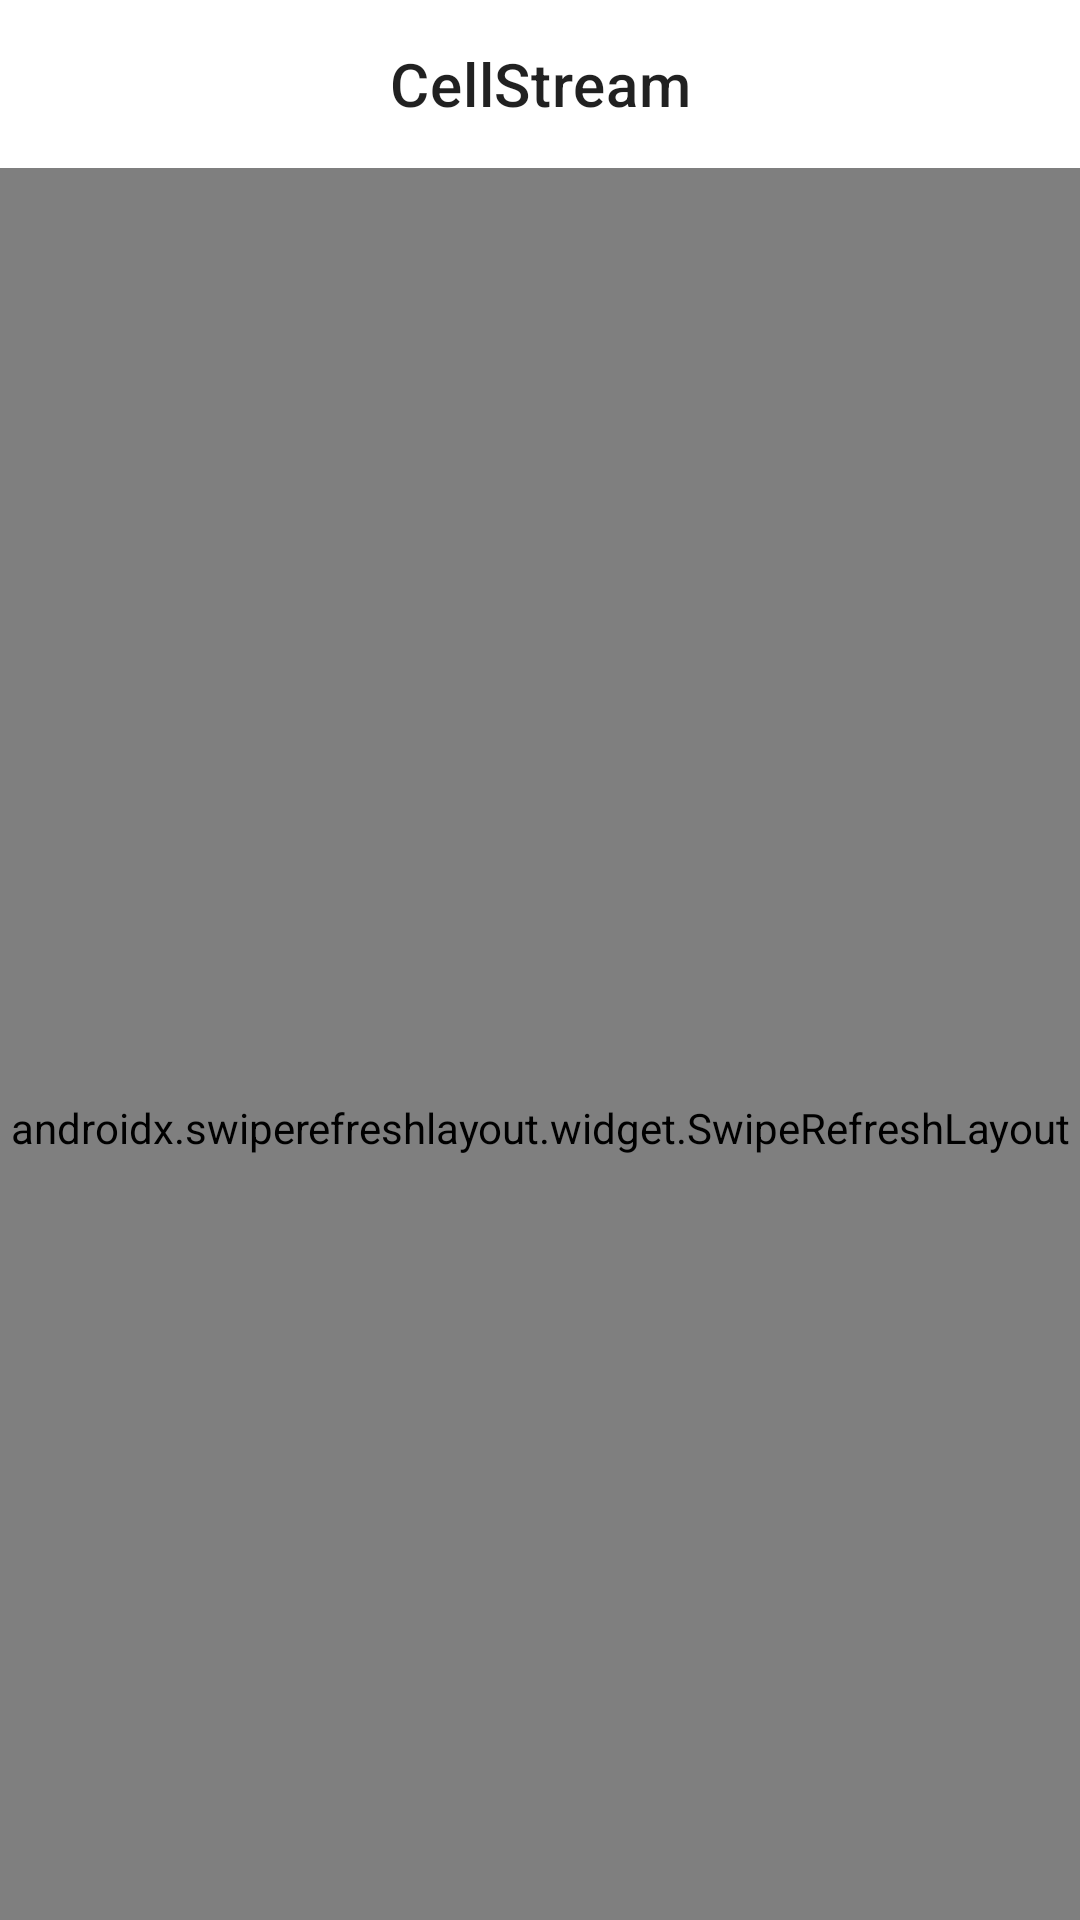

Layout XML and referenced resources for this Android screen:
<!-- AndroidManifest.xml: application theme Theme.CellStream -->
<!-- res/layout/fragment_details.xml -->
<?xml version="1.0" encoding="utf-8"?>
<androidx.coordinatorlayout.widget.CoordinatorLayout
	xmlns:android="http://schemas.android.com/apk/res/android"
	xmlns:app="http://schemas.android.com/apk/res-auto"
	xmlns:tools="http://schemas.android.com/tools"
	android:orientation="vertical"
	android:layout_width="match_parent"
	android:layout_height="match_parent">

	<include
		android:id="@+id/tbDetails"
		layout="@layout/item_layout_toolbar" />

	<androidx.swiperefreshlayout.widget.SwipeRefreshLayout
		android:id="@+id/srlDetailsRefresh"
		android:layout_width="match_parent"
		android:layout_height="match_parent"
		app:layout_behavior="@string/appbar_scrolling_view_behavior">

		<androidx.core.widget.NestedScrollView
			android:fillViewport="true"
			android:layout_width="match_parent"
			android:layout_height="match_parent">

			<LinearLayout
				android:id="@+id/llDetailsContent"
				android:layout_width="match_parent"
				android:layout_height="wrap_content"
				android:orientation="vertical">

				<LinearLayout
					android:layout_width="match_parent"
					android:layout_height="wrap_content"
					android:orientation="horizontal"
					android:layout_marginTop="@dimen/margin_m"
					android:layout_marginHorizontal="@dimen/margin_m"
					android:weightSum="1">

					<androidx.cardview.widget.CardView
						android:layout_width="@dimen/image_width"
						android:layout_height="@dimen/image_height"
						android:layout_marginEnd="@dimen/margin_xs"
						app:cardBackgroundColor="@color/transparent"
						app:cardCornerRadius="@dimen/corner_radius_xxxs"
						app:cardElevation="@dimen/elevation_zero">

						<ImageView
							android:id="@+id/ivDetailsImage"
							android:layout_width="match_parent"
							android:layout_height="match_parent"
							android:scaleType="centerCrop" />

					</androidx.cardview.widget.CardView>

					<LinearLayout
						android:layout_width="0dp"
						android:layout_weight="1"
						android:layout_height="wrap_content"
						android:orientation="vertical">

						<TextView
							android:id="@+id/tvDetailsTitle"
							android:layout_width="match_parent"
							android:layout_height="wrap_content"
							android:textSize="@dimen/extra_large_text_size"
							android:maxLines="3" />

					</LinearLayout>

				</LinearLayout>

				<LinearLayout
					android:layout_width="match_parent"
					android:layout_height="wrap_content"
					android:id="@+id/llDetailsSynopsis"
					android:layout_marginTop="@dimen/margin_m"
					android:layout_marginHorizontal="@dimen/margin_m"
					android:orientation="vertical">

					<TextView
						android:layout_width="match_parent"
						android:layout_height="wrap_content"
						android:layout_marginBottom="@dimen/margin_xs"
						android:textSize="@dimen/extra_large_text_size"
						android:text="@string/synopsis" />

					<TextView
						android:id="@+id/tvDetailsSynopsis"
						android:layout_width="match_parent"
						android:layout_height="wrap_content" />

				</LinearLayout>

				<LinearLayout
					android:layout_width="match_parent"
					android:layout_height="wrap_content"
					android:layout_marginTop="@dimen/margin_m"
					android:layout_marginHorizontal="@dimen/margin_m"
					android:id="@+id/llDetailsGenre"
					android:orientation="vertical">

					<TextView
						android:layout_width="match_parent"
						android:layout_height="wrap_content"
						android:layout_marginBottom="@dimen/margin_xs"
						android:textSize="@dimen/extra_large_text_size"
						android:text="@string/genres" />

					<com.google.android.material.chip.ChipGroup
						android:id="@+id/cgDetailsTags"
						android:layout_width="wrap_content"
						android:layout_height="wrap_content"
						android:orientation="horizontal"/>

				</LinearLayout>

				<LinearLayout
					android:layout_width="match_parent"
					android:layout_height="wrap_content"
					android:orientation="vertical"
					android:layout_marginTop="@dimen/margin_m"
					android:layout_marginHorizontal="@dimen/margin_m"
					android:id="@+id/llDetailsEpisodes">

					<TextView
						android:layout_width="match_parent"
						android:layout_height="wrap_content"
						android:layout_marginBottom="@dimen/margin_xs"
						android:textSize="@dimen/extra_large_text_size"
						android:text="@string/episodes"/>

					<androidx.recyclerview.widget.RecyclerView
						android:id="@+id/rvDetailsEpisodes"
						android:nestedScrollingEnabled="false"
						android:layout_width="match_parent"
						android:layout_height="match_parent"/>

				</LinearLayout>

			</LinearLayout>

		</androidx.core.widget.NestedScrollView>

	</androidx.swiperefreshlayout.widget.SwipeRefreshLayout>

</androidx.coordinatorlayout.widget.CoordinatorLayout>
<!-- res/layout/item_layout_toolbar.xml (included above) -->
<?xml version="1.0" encoding="utf-8"?>
<com.google.android.material.appbar.AppBarLayout
	xmlns:android="http://schemas.android.com/apk/res/android"
	xmlns:app="http://schemas.android.com/apk/res-auto"
	xmlns:tools="http://schemas.android.com/tools"
	android:layout_width="match_parent"
	android:layout_height="wrap_content">

	<com.google.android.material.appbar.MaterialToolbar
		android:id="@+id/toolbar"
		android:layout_width="match_parent"
		android:layout_height="wrap_content"
		app:layout_scrollFlags="scroll|enterAlways"
		app:titleCentered="true"
		app:title="@string/app_name"
		tools:title="@string/app_name"/>

</com.google.android.material.appbar.AppBarLayout>
<!-- resources referenced by this layout -->
<resources>
  <color name="transparent">#00000000</color>
  <dimen name="corner_radius_xxxs">4dp</dimen>
  <dimen name="elevation_zero">0dp</dimen>
  <dimen name="extra_large_text_size">17sp</dimen>
  <dimen name="image_height">204dp</dimen>
  <dimen name="image_width">146dp</dimen>
  <dimen name="margin_m">16dp</dimen>
  <dimen name="margin_xs">8dp</dimen>
  <string name="app_name">CellStream</string>
  <string name="episodes">Episodes</string>
  <string name="genres">Genres</string>
  <string name="synopsis">Synopsis</string>
  <style name="Theme.CellStream" parent="Theme.CellStream.Base">
  		
  		<item name="windowActionBar">false</item>
  		<item name="windowNoTitle">true</item>
  
  		
  		<item name="colorPrimary">@color/colorPrimary</item>
  		<item name="colorPrimaryVariant">@color/colorPrimaryVariant</item>
  		<item name="colorOnPrimary">@color/white</item>
  		
  		<item name="colorSecondary">@color/teal_200</item>
  		<item name="colorSecondaryVariant">@color/teal_700</item>
  		<item name="colorOnSecondary">@color/black</item>
  
  		<item name="android:windowBackground">@color/white</item>
  	</style>
  <style name="Theme.CellStream.Base" parent="Theme.MaterialComponents.DayNight.DarkActionBar">
  		<item name="bottomSheetDialogTheme">@style/Theme.BottomSheet</item>
  		<item name="appBarLayoutStyle">@style/Theme.AppBar</item>
  	</style>
  <color name="colorPrimary">@color/purple_200</color>
  <color name="colorPrimaryVariant">@color/purple_700</color>
  <color name="white">#FFFFFFFF</color>
  <color name="teal_200">#FF03DAC5</color>
  <color name="teal_700">#FF018786</color>
  <color name="black">#FF000000</color>
  <style name="Theme.BottomSheet" parent="ThemeOverlay.MaterialComponents.BottomSheetDialog">
  		<item name="bottomSheetStyle">@style/Theme.BottomSheet.Style</item>
  	</style>
  <style name="Theme.AppBar" parent="ThemeOverlay.MaterialComponents.Dark.ActionBar">
  		<item name="android:background">@color/transparent</item>
  	</style>
  <color name="purple_200">#FFBB86FC</color>
  <color name="purple_700">#FF7B1FA2</color>
  <style name="Theme.BottomSheet.Style" parent="Widget.MaterialComponents.BottomSheet">
  		<item name="shapeAppearanceOverlay">@style/Theme.BottomSheet.Style.ShapeAppearance</item>
  	</style>
  <style name="Theme.BottomSheet.Style.ShapeAppearance" parent="">
  		<item name="cornerFamily">rounded</item>
  		<item name="cornerSizeTopRight">8dp</item>
  		<item name="cornerSizeTopLeft">8dp</item>
  		<item name="cornerSizeBottomRight">0dp</item>
  		<item name="cornerSizeBottomLeft">0dp</item>
  	</style>
</resources>
